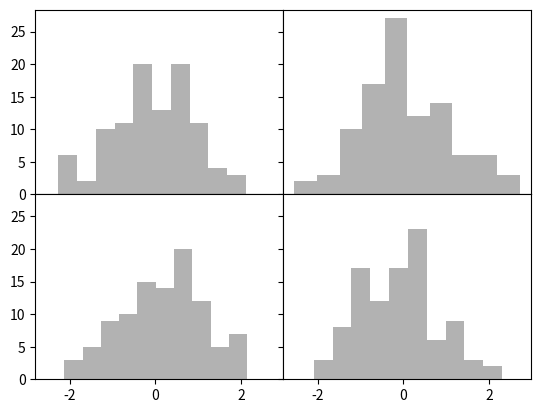

Here is the Python script that generated this plot:
from matplotlib import pyplot as plt
import numpy as np
from numpy.random import randn

fig, splts = plt.subplots(2, 2, sharex=True, sharey=True)

for i in range(2):
    for j in range(2):
        splts[i, j].hist(randn(100), color='k', alpha=0.3)

plt.subplots_adjust(wspace=0, hspace=0)

plt.show()

